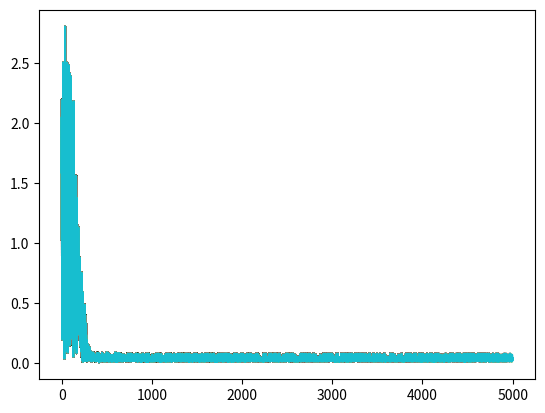

Python code for this plot:
import pandas as pd
import numpy as np
import matplotlib.pyplot as plt
from matplotlib.collections import RegularPolyCollection
import matplotlib.cm as cm


def main():
    # dimensions of output lattice
    lattice_dim = (3, 3)
    
    # number of iterations
    # (sigma and learning_rate are updated after each iteration)
    n_timesteps = 50
    
    # number of input datapoints to sample in each iteration
    n_samples_per_step = 100
   
    hyperparameters = {}
    # hyperparameters controlling size of BMU's neighbourhood
    # radius at time 0
    hyperparameters['sigma_0'] = max(*lattice_dim) * 0.5
    # exponential half-life for radius decline
    hyperparameters['lambda_sigma'] = 2.5 
    
    # hyperparameters controlling learning rate
    # learning rate at time 0
    hyperparameters['learning_rate_0'] = 0.5
    # exponential half-life for learning reate decline
    hyperparameters['lambda_lr'] = 2.5
    
    # dimensions of visualisation matrix
    umatrix_dim = np.asarray(lattice_dim)*2-1
    
    # dimensions n_samples * n_features
    X = create_example_data()
    
    # number of inputs
    samples_dim = X.shape[0]
    
    # dimension of each neuron weights vector and each input vector
    features_dim = X.shape[1]

    weights = initialize_weights(lattice_dim, features_dim)

    distance_to_bmu = []
    plot_step = 10
    for t in range(n_timesteps):
        for i in range(n_samples_per_step):
            weights, dist = update_weights(X, weights, hyperparameters, t)
            distance_to_bmu.append(dist)
            
            if (len(distance_to_bmu) % plot_step) == 0:
                plt.plot(range(len(distance_to_bmu)), distance_to_bmu)
                plt.show()


def create_example_data():
    """
    create fake data containing feature vectors that can be grouped into
    four approximately similar types
    """

    type1 = np.asarray([106,105,103.5,1])
    type2 = np.asarray([0.5,30,30,70])
    type3 = np.asarray([3,3,3,3])
    type4 = np.asarray([0.5,90,90,0.5])
    
    X = np.vstack((np.tile(type1,(4,1)),
                   np.tile(type2,(3,1)),
                   np.tile(type3,(4,1)),
                   np.tile(type4,(9,1))))

    # add some random noise to each vector
    X += np.random.normal(size=X.shape)
    
    X = (X - X.mean()) / X.std()

    return X


def initialize_weights(lattice_dim, features_dim):
    """
    Args:
        lattice_dim (vector of length 2): dimensions of output lattice (n_height * n_width)
        features_dim (float): length of input vector and of weights vectors
    Returns: 
        3D np.array
    """
    weights = np.random.normal(size=(*lattice_dim, features_dim))

    print('Initialized weights with shape ', weights.shape)
    print('Output lattice contains {} nodes'.format(weights.shape[0] * weights.shape[1]))
    
    return weights


def update_weights(X, weights, hyperparameters, t):
    samples_dim = X.shape[0]
    lattice_dim = weights.shape[:2]

    # randomly choose an input vector
    index_random = np.random.randint(low=0, high=samples_dim)

    # compare input vector to all neurons
    dist = np.zeros(lattice_dim, dtype=np.float64)
    for i in range(lattice_dim[0]):
        for j in range(lattice_dim[1]):
            dist[i,j] = np.linalg.norm(weights[i,j]-X[index_random])

    # Best Matching Unit
    index_bmu = np.unravel_index(dist.argmin(), dist.shape)
    #print('distance to Best Matching Unit', dist[index_bmu])
    
    # get radius of BMU neighbourhood at time t
    sigma_t = hyperparameters['sigma_0'] * np.exp(-t / hyperparameters['lambda_sigma'])
    sigma_t_sq_2 = 2 * sigma_t * sigma_t
    
    # get learning rate at time t
    learning_rate_t = hyperparameters['learning_rate_0'] * np.exp(-t / hyperparameters['lambda_lr'])

    # update weights based on distance from BMU
    for i in range(lattice_dim[0]):
        for j in range(lattice_dim[1]):
            
            # factor depending on grid dist of node from BMU
            dist_sq = (i - index_bmu[0])*(i - index_bmu[0]) + (j - index_bmu[1])*(j - index_bmu[1])
            theta_ij = np.exp(-dist_sq / sigma_t_sq_2)
            
            update_factor = learning_rate_t * theta_ij * (X[index_random] - weights[i,j])
            weights[i,j] += update_factor
            
    return weights, dist[index_bmu]


def assign_samples_to_nodes():
    # number of samples assigned to a node
    n_samples_per_node = np.zeros(lattice_dim, dtype=np.float64)
    # average feature vector of all samples assigned to a node
    average_vector_per_node = np.zeros((*lattice_dim, features_dim), dtype=np.float64)
    # list of indices of all samples assigned to a node
    samples_per_node = []
    for i in range(lattice_dim[0]):
        samples_per_node.append([])
        for j in range(lattice_dim[1]):
            samples_per_node[i].append([])
    
    # for each sample
    for ix in range(samples_dim):
        # find the nearest node
        dist = np.zeros(lattice_dim, dtype=np.float64)
        for i in range(lattice_dim[0]):
            for j in range(lattice_dim[1]):
                dist[i,j] = np.linalg.norm(weights[i,j]-X[ix])

        # update contents of nearest node
        index_closest = np.unravel_index(dist.argmin(), dist.shape)
        n_samples_per_node[index_closest] += 1.0
        samples_per_node[index_closest[0]][index_closest[1]].append(ix)
        average_vector_per_node[index_closest] += X[ix]

    average_vector_per_node /= np.atleast_3d(n_samples_per_node)
    
    return average_vector_per_node, samples_per_node, n_samples_per_node


if __name__=='__main__':
    main()
